Image classification data set "Dataset" (cn3ko/dsci-projekt on GitHub). Class labels (2): bad integrated circuit, good integrated circuit.

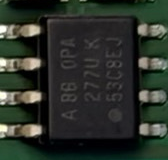
Label: good integrated circuit

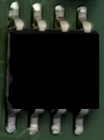
Label: bad integrated circuit

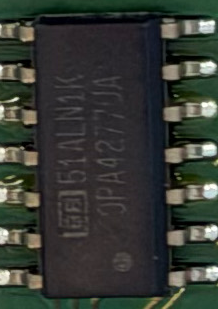
Label: good integrated circuit

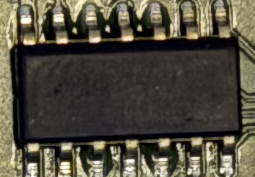
Label: bad integrated circuit

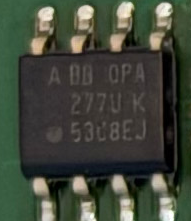
Label: good integrated circuit

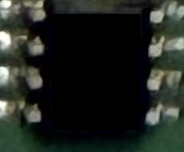
Label: bad integrated circuit
